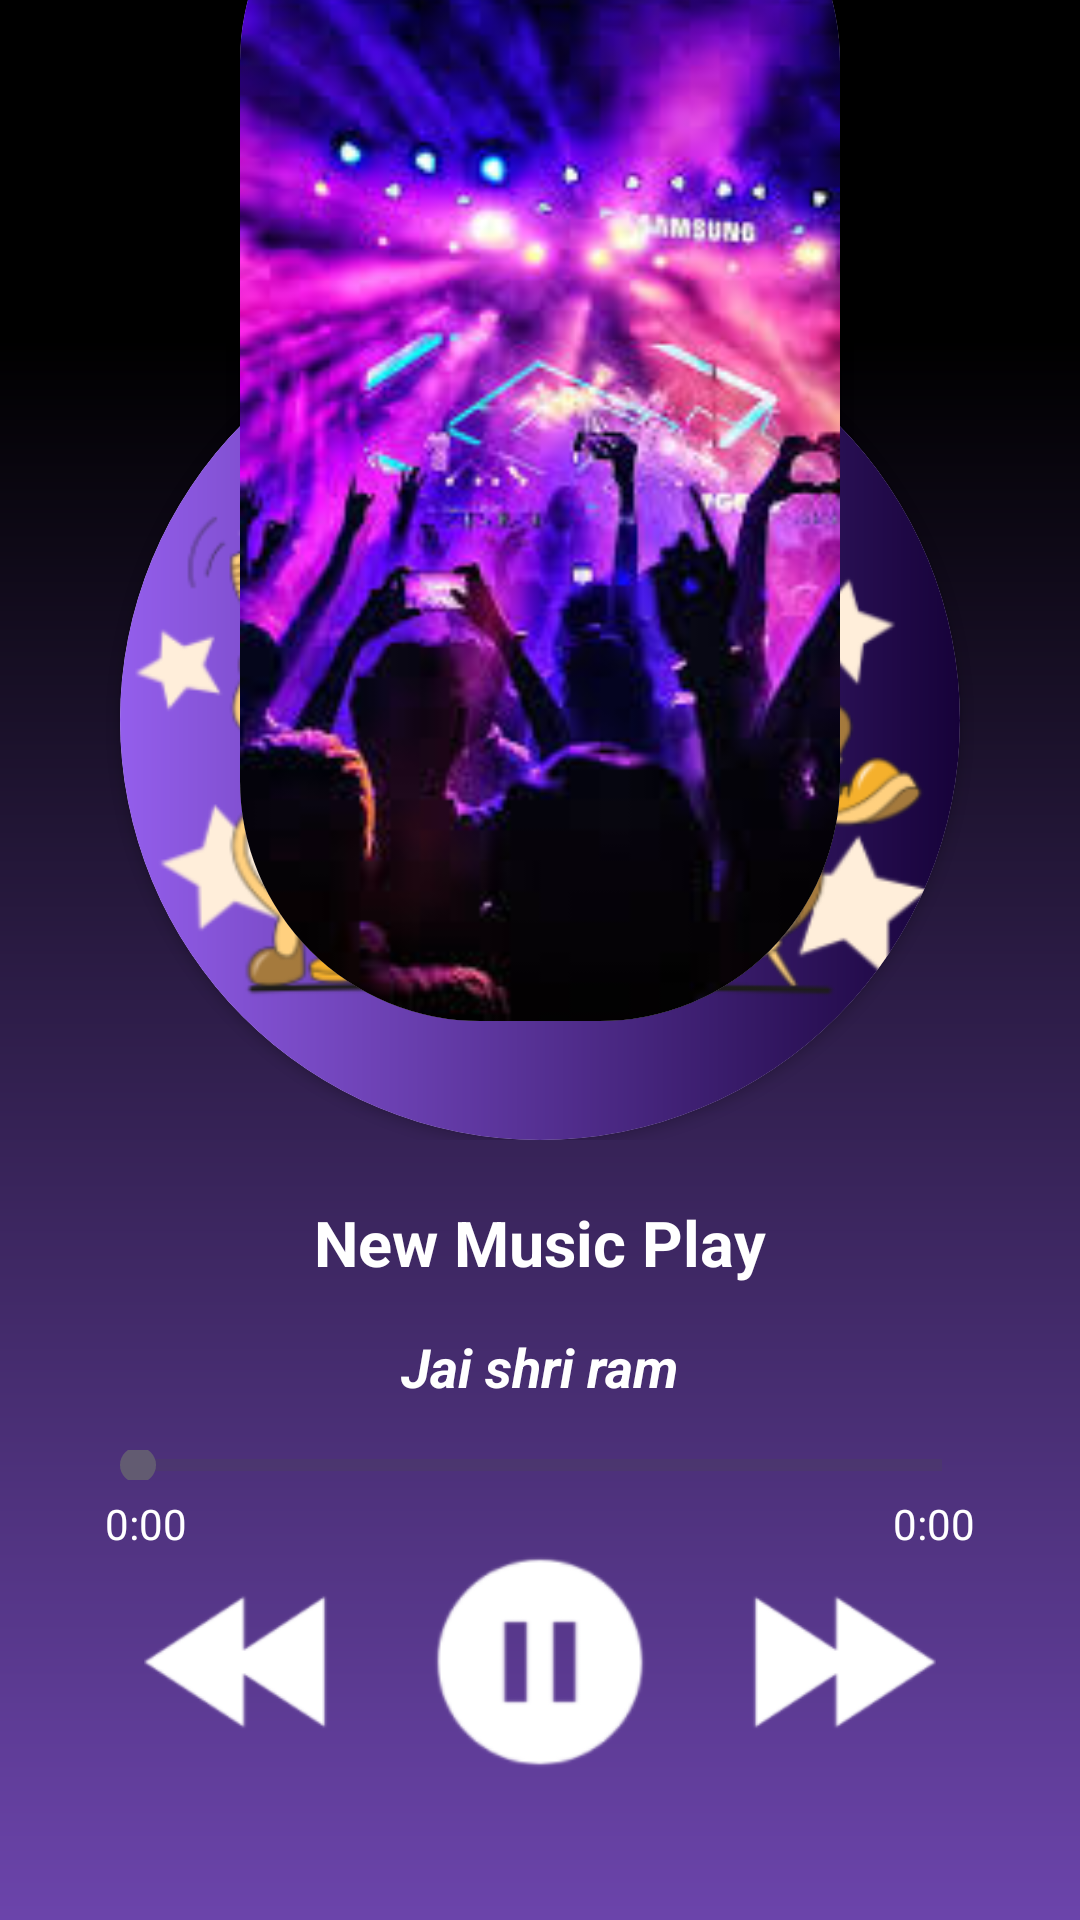

The Android layout XML behind this screen, and the referenced resources:
<!-- AndroidManifest.xml: application theme Theme.BoomMusic -->
<!-- res/layout/activity_playmusic.xml -->
<?xml version="1.0" encoding="utf-8"?>
<androidx.constraintlayout.widget.ConstraintLayout
    xmlns:android="http://schemas.android.com/apk/res/android"
    xmlns:app="http://schemas.android.com/apk/res-auto"
    xmlns:tools="http://schemas.android.com/tools"
    android:layout_width="match_parent"
    android:layout_height="match_parent"
    tools:context=".Playmusic">

    <View
        android:id="@+id/shadowEffectView"
        android:layout_width="match_parent"
        android:layout_height="match_parent"
        android:background="@drawable/shadow_efect"
        android:rotation="180"
        app:layout_constraintBottom_toBottomOf="parent"
        app:layout_constraintEnd_toEndOf="parent"
        app:layout_constraintStart_toStartOf="parent"
        app:layout_constraintTop_toTopOf="parent" />

    <FrameLayout
        android:id="@+id/frameLayout"
        android:layout_width="match_parent"
        android:layout_height="wrap_content"
        app:layout_constraintEnd_toEndOf="parent"
        app:layout_constraintStart_toStartOf="parent"
        app:layout_constraintTop_toTopOf="parent">

        <androidx.cardview.widget.CardView
            android:id="@+id/circleCardView"
            android:layout_width="280dp"
            android:layout_height="280dp"
            android:layout_gravity="center_horizontal"
            android:layout_marginTop="100dp"
            app:cardCornerRadius="150dp"
            app:layout_constraintEnd_toEndOf="parent"
            app:layout_constraintStart_toStartOf="parent"
            app:layout_constraintTop_toTopOf="parent">

            <View
                android:layout_width="wrap_content"
                android:layout_height="wrap_content"
                android:background="@drawable/ring" />

            <ImageView
                android:layout_width="match_parent"
                android:layout_height="match_parent"
                android:src="@drawable/rotateicon1"

                />


        </androidx.cardview.widget.CardView>

        <androidx.cardview.widget.CardView
            android:layout_width="200dp"
            android:layout_height="400dp"
            android:layout_gravity="center_horizontal"
            android:layout_marginTop="-60dp"
            android:background="@drawable/music_img"
            app:cardCornerRadius="80dp">

            <ImageView
                android:layout_width="match_parent"
                android:layout_height="match_parent"
                android:scaleType="fitXY"
                android:src="@drawable/music_img" />
        </androidx.cardview.widget.CardView>
    </FrameLayout>

    <TextView
        android:id="@+id/headingTxt"
        android:layout_width="wrap_content"
        android:layout_height="wrap_content"
        android:hint="New Music Play"
        android:textColor="@color/white"
        android:textColorHint="@color/white"
        android:textSize="21sp"
        android:textStyle="bold"
        android:layout_marginTop="20dp"
        app:layout_constraintEnd_toEndOf="parent"
        app:layout_constraintStart_toStartOf="parent"
        app:layout_constraintTop_toBottomOf="@+id/frameLayout" />

    <TextView
        android:id="@+id/songHeading"
        android:layout_width="wrap_content"
        android:layout_height="wrap_content"
        android:layout_marginTop="15dp"
        android:hint="Jai shri ram"
        android:textColor="@color/white"
        android:textColorHint="@color/white"
        android:textSize="18sp"
        android:textStyle="bold|italic"
        app:layout_constraintEnd_toEndOf="@+id/headingTxt"
        app:layout_constraintStart_toStartOf="@+id/headingTxt"
        app:layout_constraintTop_toBottomOf="@+id/headingTxt" />


    <SeekBar
        android:id="@+id/seekBar"
        style="?android:attr/progressBarStyleHorizontal"
        android:layout_width="match_parent"
        android:layout_height="10dp"
        android:layout_marginStart="30dp"
        android:layout_marginEnd="30dp"
        android:background="@null"
        app:layout_constraintBottom_toTopOf="@+id/pauseButton"
        app:layout_constraintEnd_toEndOf="parent"
        app:layout_constraintStart_toStartOf="parent"
        app:layout_constraintTop_toBottomOf="@+id/songHeading" />

    <TextView
        android:id="@+id/currentTimeTxt"
        android:layout_width="wrap_content"
        android:layout_height="wrap_content"
        android:layout_below="@id/seekBar"
        android:layout_alignParentStart="true"
        android:layout_margin="5dp"
        android:text="0:00"
        android:textColor="@color/white"
        app:layout_constraintStart_toStartOf="@+id/seekBar"
        app:layout_constraintTop_toBottomOf="@+id/seekBar" />

    <TextView
        android:id="@+id/totalTimeTxt"
        android:layout_width="wrap_content"
        android:layout_height="wrap_content"
        android:layout_below="@id/seekBar"
        android:layout_alignParentEnd="true"
        android:layout_margin="5dp"
        android:text="0:00"
        android:textColor="@color/white"
        app:layout_constraintEnd_toEndOf="@+id/seekBar"
        app:layout_constraintTop_toBottomOf="@+id/seekBar" />



    <ImageView
        android:id="@+id/backButton"
        android:layout_width="80dp"
        android:layout_height="80dp"
        android:layout_centerHorizontal="true"
        android:layout_centerVertical="true"
        android:layout_marginEnd="15dp"
        android:layout_toStartOf="@+id/pauseButton"
        android:padding="8dp"
        android:src="@drawable/backbutton1"
        app:layout_constraintBottom_toBottomOf="@+id/pauseButton"
        app:layout_constraintEnd_toStartOf="@+id/pauseButton"
        app:layout_constraintTop_toTopOf="@+id/pauseButton" />

    <ImageView
        android:id="@+id/pauseButton"
        android:layout_width="90dp"
        android:layout_height="90dp"
        android:layout_marginBottom="20dp"
        android:layout_marginTop="20dp"
        android:layout_toStartOf="@+id/forwardButton"
        android:padding="8dp"
        android:src="@drawable/pausebutton"
        app:layout_constraintBottom_toBottomOf="parent"
        app:layout_constraintEnd_toEndOf="parent"
        app:layout_constraintStart_toStartOf="parent"
        app:layout_constraintTop_toBottomOf="@+id/songHeading" />

    <ImageView
        android:id="@+id/forwardButton"
        android:layout_width="80dp"
        android:layout_height="80dp"
        android:layout_alignParentEnd="true"
        android:layout_centerHorizontal="true"
        android:layout_centerVertical="true"
        android:padding="8dp"
        android:layout_marginStart="15dp"
        android:rotation="180"
        android:src="@drawable/backbutton1"
        app:layout_constraintBottom_toBottomOf="@+id/pauseButton"
        app:layout_constraintStart_toEndOf="@+id/pauseButton"
        app:layout_constraintTop_toTopOf="@+id/pauseButton" />

</androidx.constraintlayout.widget.ConstraintLayout>
<!-- resources referenced by this layout -->
<resources>
  <!-- drawable backbutton1: png bitmap (drawable, 2339 bytes) -->
  <!-- drawable music_img: jpeg bitmap (drawable, 13016 bytes) -->
  <!-- drawable pausebutton: png bitmap (drawable, 2770 bytes) -->
  <!-- drawable ring (drawable) -->
  <?xml version="1.0" encoding="utf-8"?>
  <shape
      android:shape="rectangle"
      xmlns:android="http://schemas.android.com/apk/res/android">
  
      <gradient
          xmlns:android="http://schemas.android.com/apk/res/android"
  
          android:startColor="#945EEC"
          android:endColor="#160239"/>
  </shape>
  <!-- drawable rotateicon1: png bitmap (drawable, 78157 bytes) -->
  <!-- drawable shadow_efect (drawable) -->
  <?xml version="1.0" encoding="utf-8"?>
  <vector xmlns:android="http://schemas.android.com/apk/res/android"
      xmlns:aapt="http://schemas.android.com/aapt"
      android:width="375dp"
      android:height="460dp"
      android:viewportWidth="375"
      android:viewportHeight="460">
  
      <group>
          <clip-path
              android:pathData="M0 0H375V460H0V0Z"
              />
          <group
              android:translateX="1"
              android:translateY="0"
              android:pivotX="187.5"
              android:pivotY="230"
              android:scaleX="3.504"
              android:scaleY="2"
              android:rotation="90"
              >
  
              <path
                  android:pathData="M0 0V460H375V0"
                  >
                  <aapt:attr name="android:fillColor">
                      <gradient
                          android:type="linear"
                          android:startX="80.73"
                          android:startY="230"
                          android:endX="230"
                          android:endY="230"
                          >
                          <item
                              android:color="#945EEC"
                              android:offset="0"
                              />
                          <item
                              android:color="#000000"
                              android:offset="1"
                              />
                      </gradient>
                  </aapt:attr>
              </path>
          </group>
      </group>
  </vector>
  <style name="Theme.BoomMusic" parent="Base.Theme.BoomMusic" />
  <style name="Base.Theme.BoomMusic" parent="Theme.Material3.DayNight.NoActionBar">
          
          
      </style>
  <!-- not gathered from this repository: default colours our renderer supplied (Android Studio template values) -->
  <color name="white">#FFFFFFFF</color>
</resources>
